Photos from the image-classification dataset "split" in the GitHub repository SaadQacif/Saad-MLOps-Project. Its 3 classes are: potato early blight, potato late blight, potato healthy.

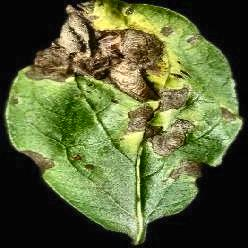
Label: potato early blight

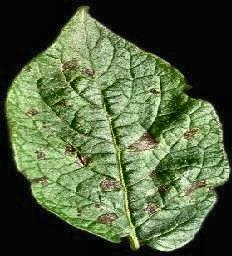
Label: potato early blight

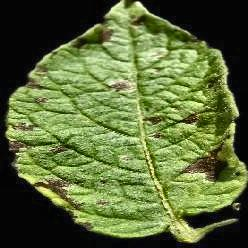
Label: potato early blight

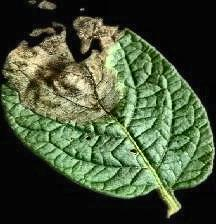
Label: potato late blight

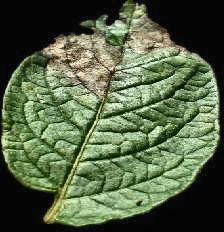
Label: potato late blight

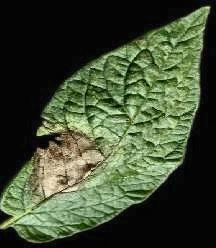
Label: potato late blight
